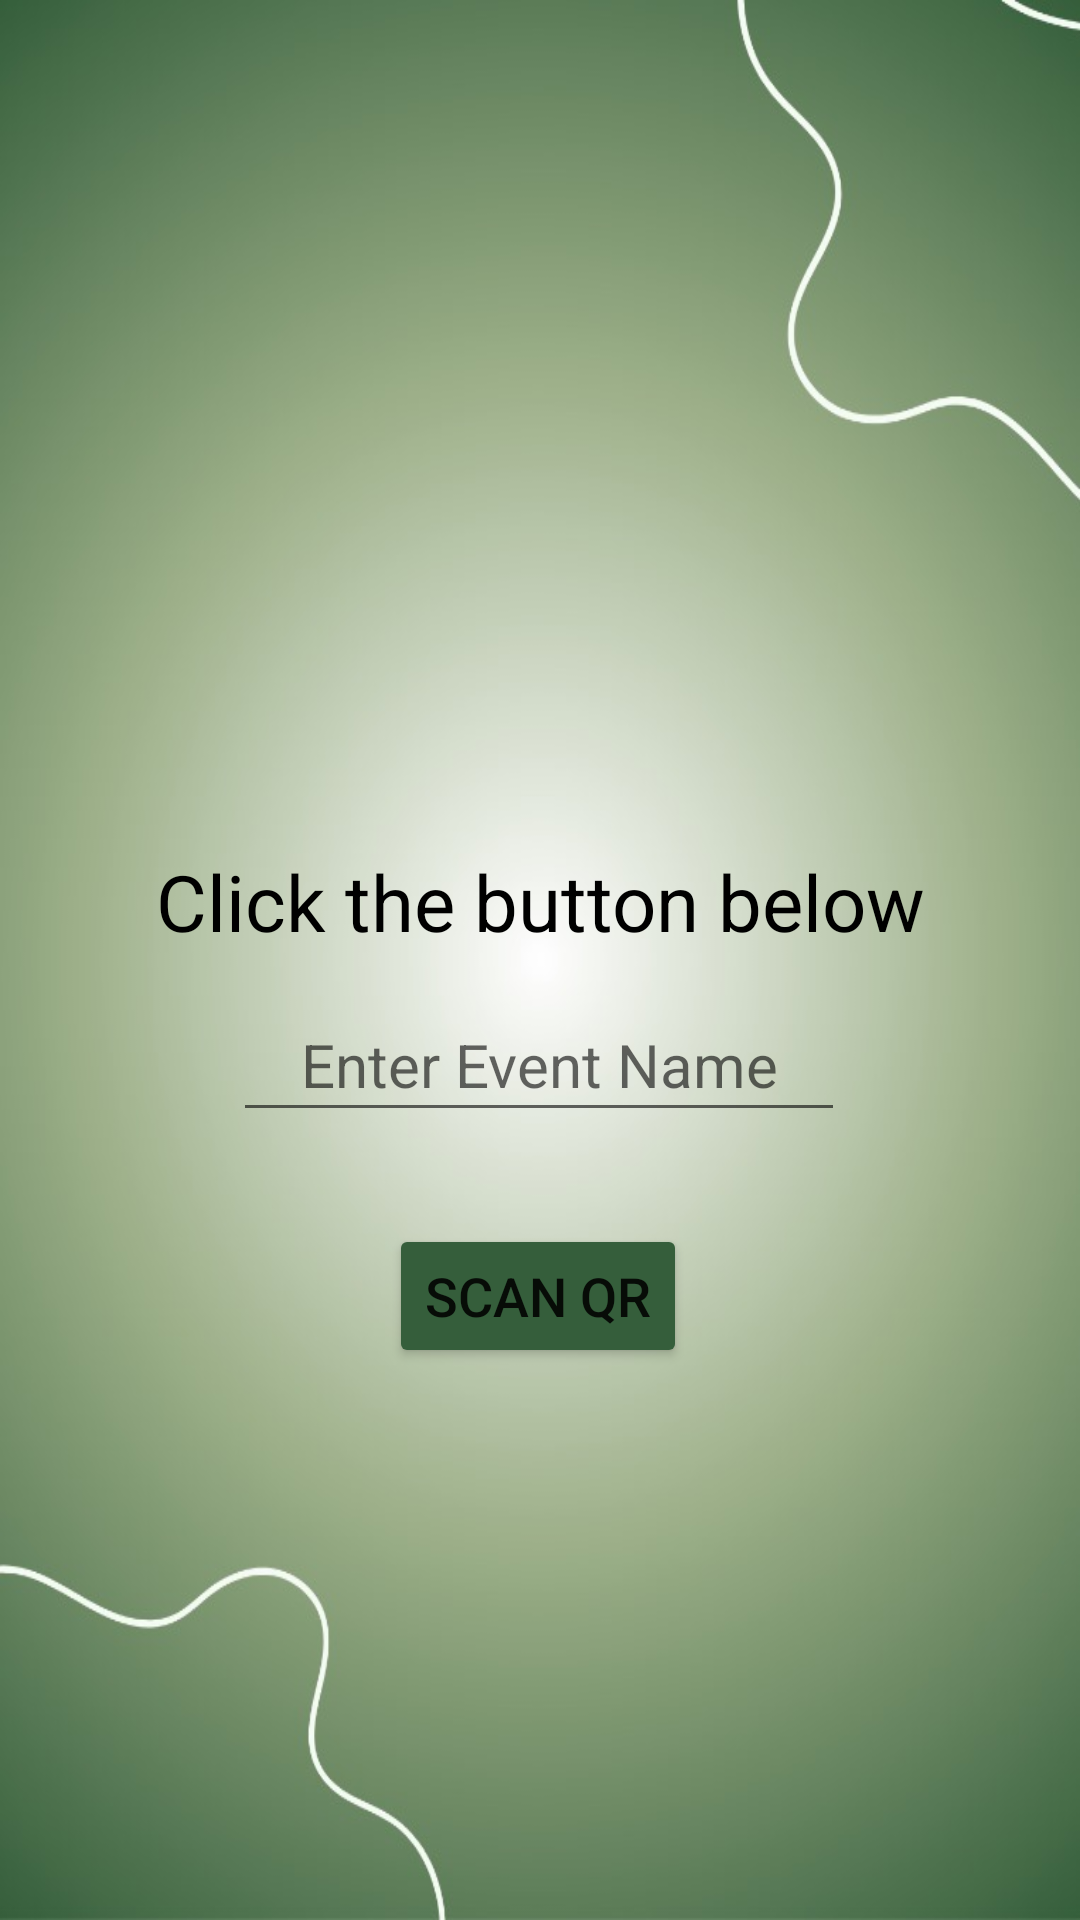

Produce the Android XML layout that renders to this screen, including the resource entries it uses.
<!-- AndroidManifest.xml: application theme Theme.MyApplication -->
<!-- res/layout/fragment_admin_scan.xml -->
<?xml version="1.0" encoding="utf-8"?>
<androidx.constraintlayout.widget.ConstraintLayout xmlns:android="http://schemas.android.com/apk/res/android"
    xmlns:app="http://schemas.android.com/apk/res-auto"
    xmlns:tools="http://schemas.android.com/tools"
    android:id="@+id/main"
    android:layout_width="match_parent"
    android:layout_height="match_parent"
    android:background="@drawable/bg8"
    tools:context=".AdminScanFragment">

    <TextView
        android:id="@+id/scannedValueTv"
        android:layout_width="wrap_content"
        android:layout_height="wrap_content"
        android:layout_marginBottom="90dp"
        android:gravity="center"
        android:text="Click the button below"
        android:textColor="@color/black"
        android:textSize="26sp"
        app:layout_constraintBottom_toTopOf="@id/scanQrBtn"
        app:layout_constraintEnd_toEndOf="parent"
        app:layout_constraintStart_toStartOf="parent" />

    <ImageView
        android:id="@+id/qrcodeImageView"
        android:layout_width="150dp"
        android:layout_height="150dp"
        android:layout_marginTop="144dp"
        android:layout_marginBottom="10dp"
        android:src="@drawable/qrcode_scanner"
        app:layout_constraintBottom_toTopOf="@id/scannedValueTv"
        app:layout_constraintEnd_toEndOf="parent"
        app:layout_constraintHorizontal_bias="0.498"
        app:layout_constraintStart_toStartOf="parent"
        app:layout_constraintTop_toTopOf="parent"
        app:layout_constraintVertical_bias="0.717" />

    <EditText
        android:id="@+id/events"
        android:layout_width="204dp"
        android:layout_height="48dp"
        android:gravity="center"
        android:hint="Enter Event Name"
        android:inputType="text"
        android:textColor="@color/black"
        android:textSize="20sp"
        app:layout_constraintBottom_toTopOf="@id/scanQrBtn"
        app:layout_constraintEnd_toEndOf="parent"
        app:layout_constraintHorizontal_bias="0.497"
        app:layout_constraintStart_toStartOf="parent"
        app:layout_constraintTop_toBottomOf="@id/qrcodeImageView"
        app:layout_constraintVertical_bias="0.623" />

















    <Button
        android:id="@+id/scanQrBtn"
        android:layout_width="wrap_content"
        android:layout_height="wrap_content"
        android:layout_marginBottom="184dp"
        android:backgroundTint="@color/emeraldgreen"
        android:gravity="center"
        android:text="Scan QR"
        android:textSize="18sp"
        app:layout_constraintBottom_toBottomOf="parent"
        app:layout_constraintEnd_toEndOf="parent"
        app:layout_constraintHorizontal_bias="0.498"
        app:layout_constraintStart_toStartOf="parent" />

</androidx.constraintlayout.widget.ConstraintLayout>
<!-- resources referenced by this layout -->
<resources>
  <color name="black">#FF000000</color>
  <color name="emeraldgreen">#355E3B</color>
  <!-- drawable bg8: jpg bitmap (drawable, 40359 bytes) -->
  <style name="Theme.MyApplication" parent="Base.Theme.MyApplication" />
  <style name="Base.Theme.MyApplication" parent="Theme.MaterialComponents.DayNight.NoActionBar">
          
          
          <item name="colorPrimary">@color/emeraldgreen</item>
          <item name="colorPrimaryVariant">@color/sagegreen</item>
          <item name="colorOnPrimary">@color/white</item>
  
          <item name="colorSecondary">@color/emeraldgreen</item>
          <item name="colorSecondaryVariant">@color/teal_700</item>
          <item name="colorOnSecondary">@color/black</item>
  
          <item name="android:statusBarColor">?attr/colorPrimaryVariant</item>
      </style>
  <color name="sagegreen">#9CAF88</color>
  <color name="white">#FFFFFFFF</color>
  <color name="teal_700">#FF018786</color>
</resources>
